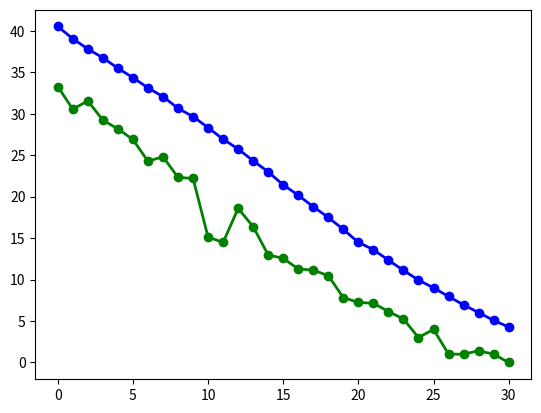

Here is the Python script that generated this plot:
import random
import time
import math
import matplotlib.pyplot as plt
import numpy as np

start = time.time()
generation = 1
found = False
population = []
POPULATION_SIZE = 400
MAX_NUMBER = 20
GRID_WIDTH = 7
MAX_GENERATION = 4000
METHOD = "uniform"
avg_fits = []
best_fits = []
target = [(2, 3), (2, 2), (2, 1), (3, 1),
          (4, 1), (4, 2), (4, 3), (5, 1),
          (6, 1), (6, 2), (6, 3), (2, 7),
          (2, 6), (2, 5), (3, 5), (4, 5),
          (5, 5), (6, 5), (6, 6), (6, 7)]


def create_gnome():
    gene = []
    possible = set(range(1, GRID_WIDTH + 1))

    for i in range(1, MAX_NUMBER + 1):
        coll = True
        while(coll):
            coll = False
            x = random.choice(list(possible))
            y = random.choice(list(possible))

            for (gx, gy) in gene:
                if (gx == x and gy == y):
                    coll = True
            if coll == False:
                gene.append((x, y))

    return gene


def call_fitness(gene):
    # Euclidean distance between gene and target
    fitness = 0
    for (gx, gy), (tx, ty) in zip(gene, target):
        fitness += math.sqrt(abs(gx - tx) + abs(gy - ty))

    return fitness


def crossOver(parent1, parent2):
    child = []
    if METHOD == "uniform":
        for c1, c2 in zip(parent1, parent2):
            prob = random.random()
            if(prob > 0.5):
                child.append(c1)
            else:
                child.append(c2)

    if METHOD == "onePoint":
        size = len(parent1)
        child = parent1[:size/2]
        for i in range(size/2, size):
            child.append(parent2[i])

    return child


def mutate(child):
    chrom = random.choice(child)
    index = child.index(chrom)

    possible = set(range(1, GRID_WIDTH + 1))
    coll = True
    while(coll):
        coll = False
        x = random.choice(list(possible))
        y = random.choice(list(possible))

        for (gx, gy) in child:
            if (gx == x and gy == y):
                coll = True
        if coll == False:
            child[index] = (x, y)

    return child


def plotResult():
    plt.plot(list(range(generation)), best_fits,'go-', label='best of generations', linewidth=2)
    plt.show()

    plt.plot(list(range(generation)), avg_fits,'bo-', label='avg of generations', linewidth=2)
    plt.show()


if __name__ == '__main__':


    # First Generation
    for i in range(0, POPULATION_SIZE):
        population.append(create_gnome())

    while not found:

        # max generation terminate condition
        if generation > MAX_GENERATION:
            print("---- can't find ----")
            break

        # sort generation for parent selection
        population = sorted(population, key=lambda gene: call_fitness(gene))

        best_fits.append(call_fitness(population[0]))
        avg_fits.append(np.mean([call_fitness(p) for p in population]))

        print("generation:", generation, " best fit:",
              call_fitness(population[0]))

        if call_fitness(population[0]) <= 0:
            found = True
            break

        new_generation = []

        # selection pressure with coefficient 70% of best
        index = int(POPULATION_SIZE*0.7)

        for _ in range(POPULATION_SIZE):

            xOverProb = random.random()

            parent1 = random.choice(population[:index])
            parent2 = random.choice(population[:index])

            # cross overing with probability 90%
            if(xOverProb > 0.1):
                child = crossOver(parent1, parent2)

            else:
                child = parent1

            # muteting with probability 0.1%
            mutateProb = random.random()
            if(mutateProb <= 0.001):
                mutate(child)

            new_generation.append(child)

        population = new_generation
        generation += 1

    if found:

        print("generation : ", generation,
              population[0], call_fitness(population[0]))

    duration = time.time() - start
    print("minute:", (duration)//60)
    print("second:", (duration) % 60)
    plotResult()